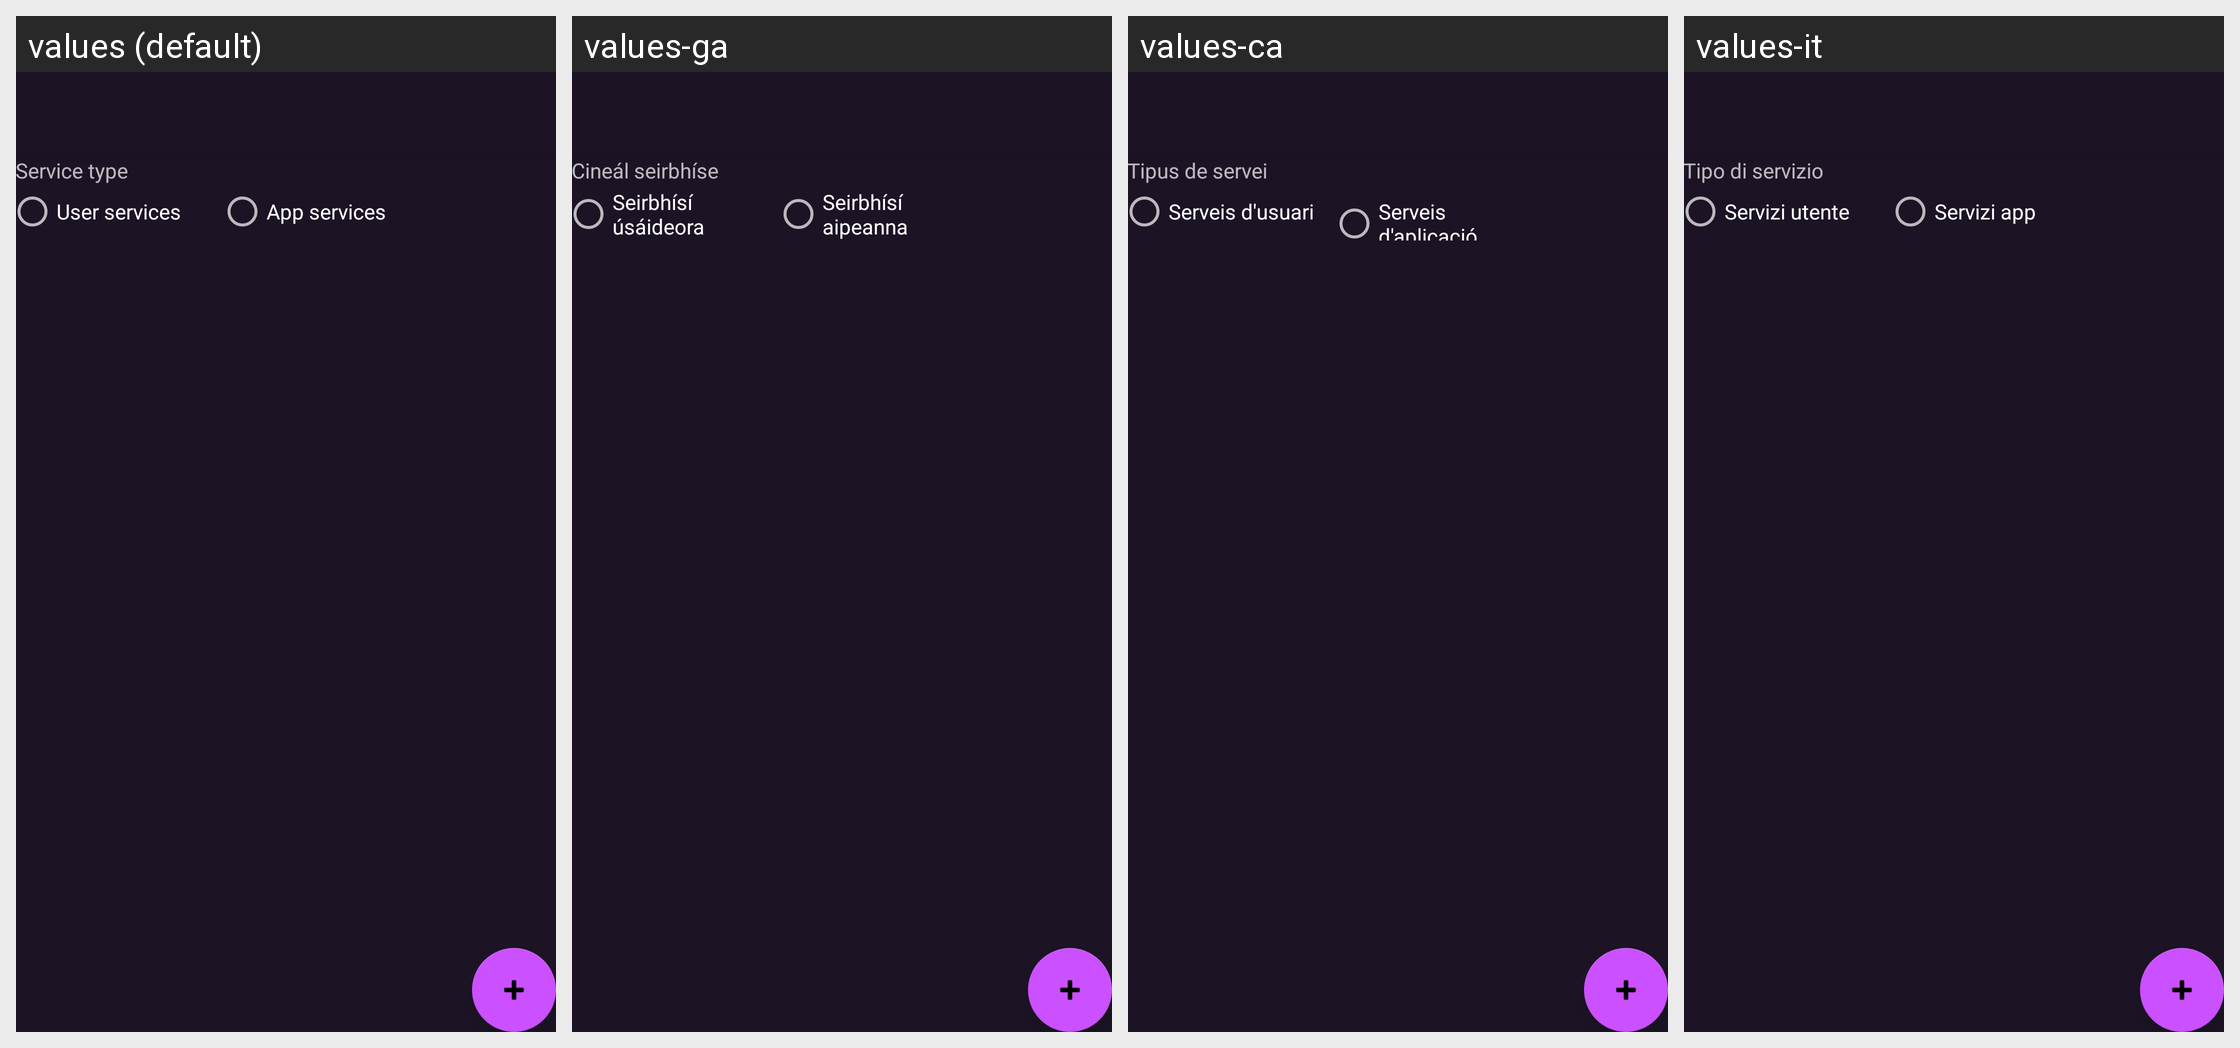

Locale-by-locale string values for the Android screen shown in this grid:
Android screen res/layout/activity_hosted_services.xml rendered under 4 locales, left to right: values (default), values-ga, values-ca, values-it. Device: Nexus 5 (rendered at 1080×1920; each locale shown at half size, 540×960, under a caption strip naming it); theme DefaultTheme.
Other locales in the repository, not shown: values-ach, values-ar, values-ay, values-az, values-be, values-bg, values-bn-rBD, values-bn-rIN, values-brx, values-bs, values-cs-rCZ, values-cy, values-da, values-de, values-de-rAT, values-el, values-en-rGB, values-eo, values-es-rAR, values-es-rCU, values-es-rES, values-es-rMX, values-et, values-eu, values-fa, values-fi, values-fr-rFR, values-gl, values-gu-rIN, values-guc, values-gum, values-hi, values-hr-rHR, values-hu, values-hy-rAM, values-ia, values-in, values-is, values-iw, values-ja, values-kn-rIN, values-ko, values-ky, values-lt-rLT, values-lv, values-mk, values-ml, values-mn, values-mr-rIN, values-ms-rMY, values-my, values-nah, values-nb, values-nl, values-pa, values-pbb, values-pl, values-ps, values-pt-rBR, values-pt-rPT, values-ro-rRO, values-ru, values-sk-rSK, values-sl, values-sn, values-sq, values-sr, values-sv, values-ta, values-th, values-tk, values-tl, values-tr, values-uk, values-ur, values-uz, values-vi, values-zh-rCN, values-zh-rTW.
Strings drawn on this screen, with the default value and each locale's value (text and hints the layout hard-codes, and strings that could not be matched under every locale, appear in the picture but are not listed):

service_type
  values: Service type
  values-ga: Cineál seirbhíse
  values-ca: Tipus de servei
  values-it: Tipo di servizio

user_services
  values: User services
  values-ga: Seirbhísí úsáideora
  values-ca: Serveis d'usuari
  values-it: Servizi utente

app_services
  values: App services
  values-ga: Seirbhísí aipeanna
  values-ca: Serveis d'aplicació
  values-it: Servizi app
